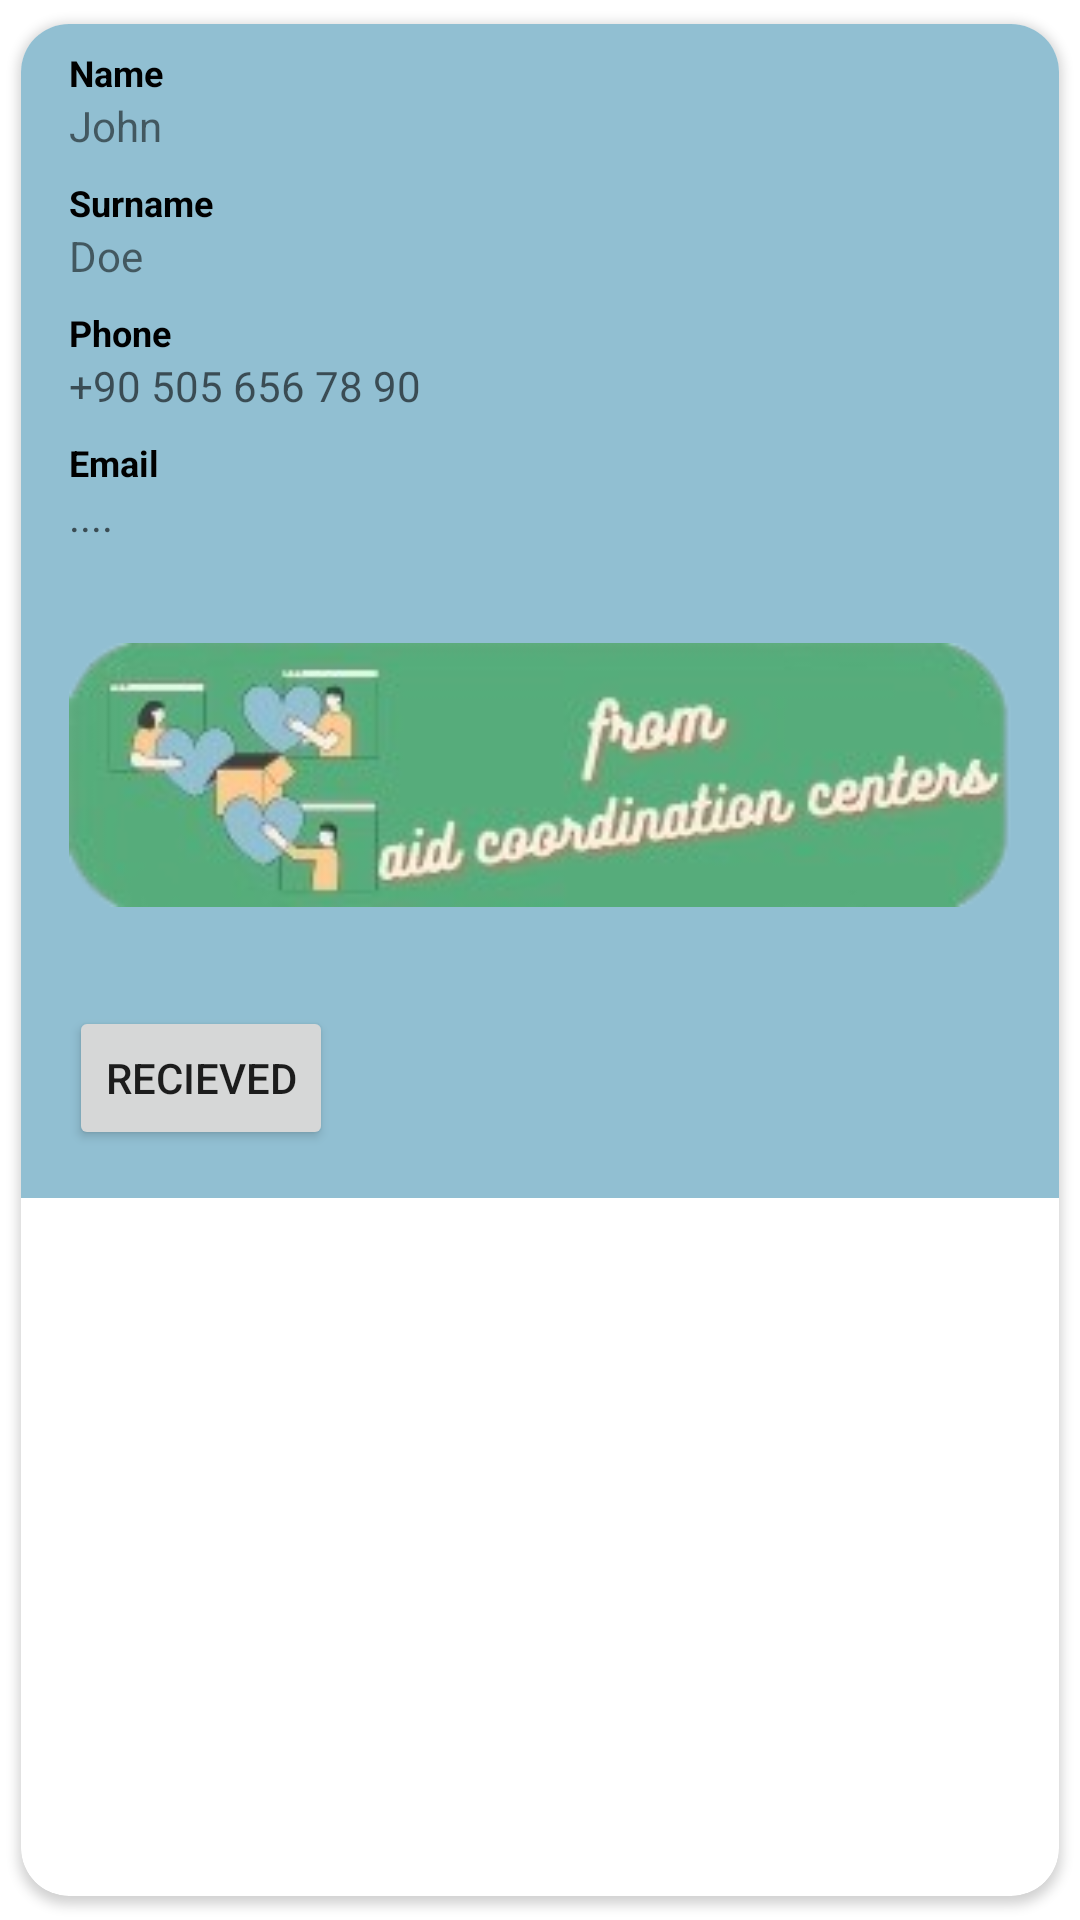

This screen was rendered from an Android layout file. Write that file and the resources it references.
<!-- AndroidManifest.xml: application theme Theme.Bridge_authorized -->
<!-- res/layout/authorizeddonations.xml -->
<?xml version="1.0" encoding="utf-8"?>
<com.google.android.material.card.MaterialCardView
    xmlns:android="http://schemas.android.com/apk/res/android"
    xmlns:tools="http://schemas.android.com/tools"
    android:layout_width="match_parent"
    android:layout_height="wrap_content"
    xmlns:app="http://schemas.android.com/apk/res-auto"
    app:cardCornerRadius="16dp"
    app:cardUseCompatPadding="true"
    android:layout_marginHorizontal="8dp"
    app:cardElevation="2dp">
    <LinearLayout
        android:layout_width="match_parent"
        android:layout_height="wrap_content"
        android:orientation="vertical"
        android:background="@color/kart_mavi">

        
        <TextView
            android:id="@+id/txtNameLabel"
            android:layout_width="wrap_content"
            android:layout_height="wrap_content"
            android:text="Name"
            android:textColor="@color/black"
            android:textSize="12sp"
            android:textStyle="bold"
            android:layout_marginStart="16dp"
            android:layout_marginTop="8dp"/>

        <TextView
            android:id="@+id/donorNameitem"
            android:layout_width="match_parent"
            android:layout_height="wrap_content"
            android:hint="Enter your name"
            android:text="John"
            android:background="@android:color/transparent"
            android:layout_marginStart="16dp"
            android:layout_marginEnd="16dp"/>

        
        <TextView
            android:id="@+id/txtSurnameLabel"
            android:layout_width="wrap_content"
            android:layout_height="wrap_content"
            android:text="Surname"
            android:textColor="@color/black"
            android:textSize="12sp"
            android:textStyle="bold"
            android:layout_marginStart="16dp"
            android:layout_marginTop="8dp"/>

        <TextView
            android:id="@+id/donorSurnameitem"
            android:layout_width="match_parent"
            android:layout_height="wrap_content"
            android:hint="Enter your surname"
            android:text="Doe"
            android:background="@android:color/transparent"
            android:layout_marginStart="16dp"
            android:layout_marginEnd="16dp"/>

        
        <TextView
            android:id="@+id/txtPhoneLabel"
            android:layout_width="wrap_content"
            android:layout_height="wrap_content"
            android:text="Phone"
            android:textColor="@color/black"
            android:textSize="12sp"
            android:textStyle="bold"
            android:layout_marginStart="16dp"
            android:layout_marginTop="8dp"/>

        <TextView
            android:id="@+id/DonorPhoneitem"
            android:layout_width="match_parent"
            android:layout_height="wrap_content"
            android:hint="+90 505 656 78 90"
            android:inputType="phone"
            android:background="@android:color/transparent"
            android:layout_marginStart="16dp"
            android:layout_marginEnd="16dp"/>

        
        <TextView
            android:id="@+id/txtEmailLabel"
            android:layout_width="wrap_content"
            android:layout_height="wrap_content"
            android:text="Email"
            android:textColor="@color/black"
            android:textSize="12sp"
            android:textStyle="bold"
            android:layout_marginStart="16dp"
            android:layout_marginTop="8dp"/>

        <TextView
            android:id="@+id/donorEmailitem"
            android:layout_width="match_parent"
            android:layout_height="wrap_content"
            android:hint="...."
            android:inputType="textEmailAddress"
            android:background="@android:color/transparent"
            android:layout_marginStart="16dp"
            android:layout_marginEnd="16dp"
            android:layout_marginBottom="16dp"/>


        <ImageView
            android:id="@+id/yourImageViewId"
            android:layout_width="match_parent"
            android:layout_height="90dp"
            android:layout_gravity="center"
            android:layout_margin="16dp"
            android:src="@drawable/image23" />

        <LinearLayout
            android:id="@+id/donationItemsContainer"
            android:layout_width="match_parent"
            android:layout_height="wrap_content"
            android:orientation="vertical">
        </LinearLayout>

        <Button
            android:id="@+id/btnTeslimAldim"
            android:layout_width="wrap_content"
            android:layout_height="wrap_content"
            android:text="Recieved"
            android:layout_margin="16dp"
            app:layout_constraintBottom_toBottomOf="parent"
            app:layout_constraintEnd_toEndOf="parent"/>

    </LinearLayout>


</com.google.android.material.card.MaterialCardView>
<!-- resources referenced by this layout -->
<resources>
  <color name="black">#FF000000</color>
  <color name="kart_mavi">#91bfd2</color>
  <!-- drawable image23: png bitmap (drawable-hdpi, 32894 bytes) -->
  <style name="Theme.Bridge_authorized" parent="Base.Theme.Bridge_authorized" />
  <style name="Base.Theme.Bridge_authorized" parent="Theme.MaterialComponents.DayNight.NoActionBar">
          
          <item name="colorPrimary">@color/yesil</item>
      </style>
  <color name="yesil">#56ac7a</color>
</resources>
